6-way image classification set "processed" from GitHub (Agya-Aboagye-Otchere/CSCI-6379-3D-Printing-Defect-Detection-and-Correction); label vocabulary: bed adhesion, layer shifting, over extrusion, stringing, under extrusion, warping.

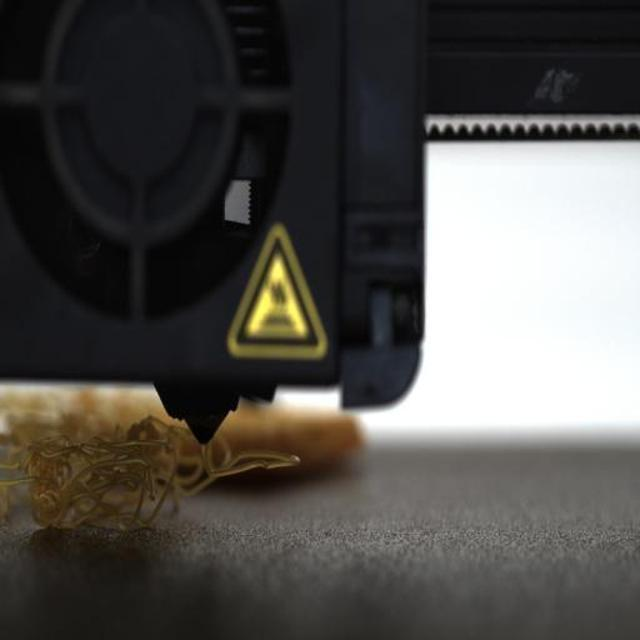
Label: bed adhesion

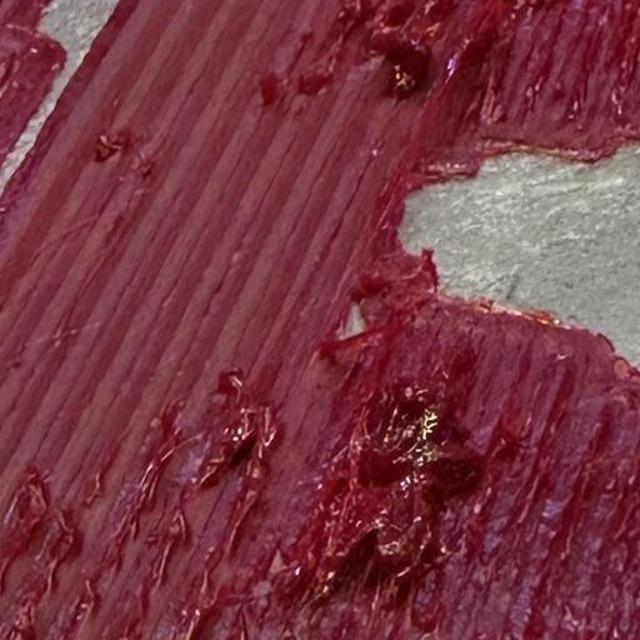
Label: over extrusion

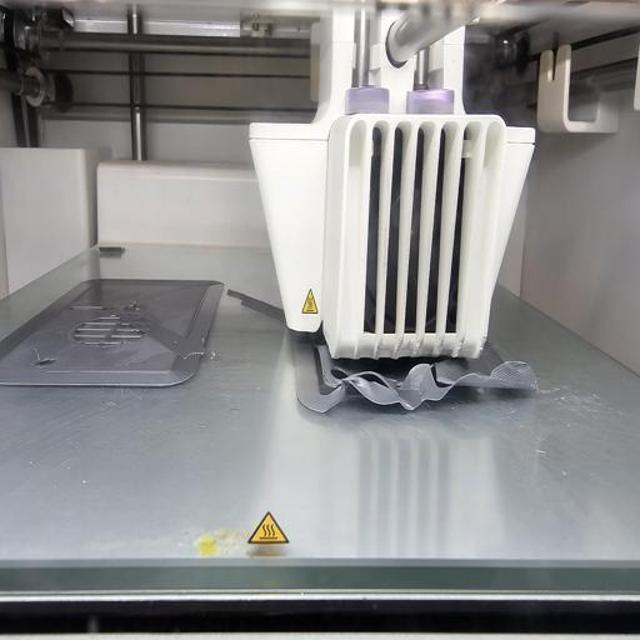
Label: bed adhesion

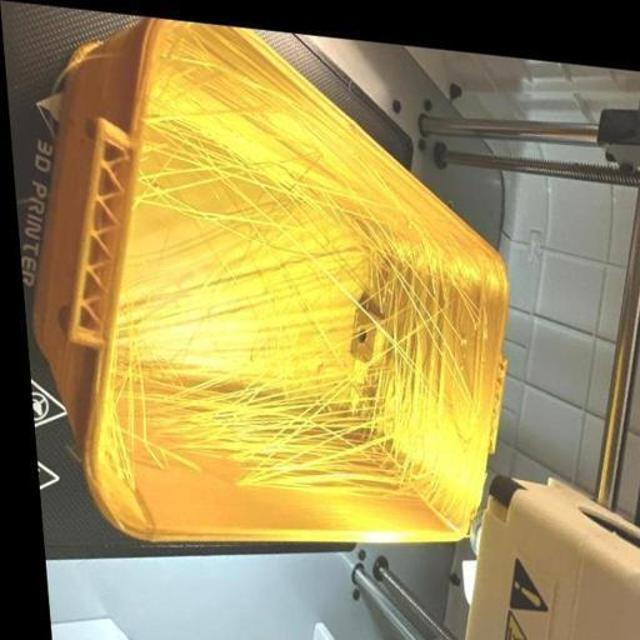
Label: stringing

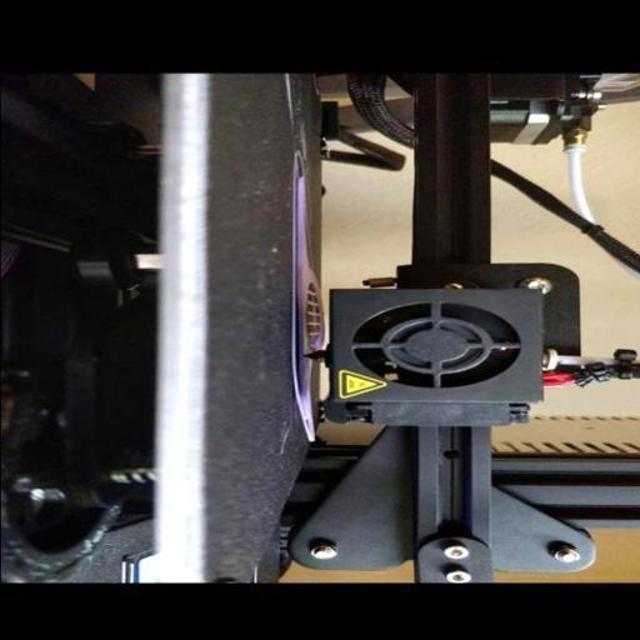
Label: warping

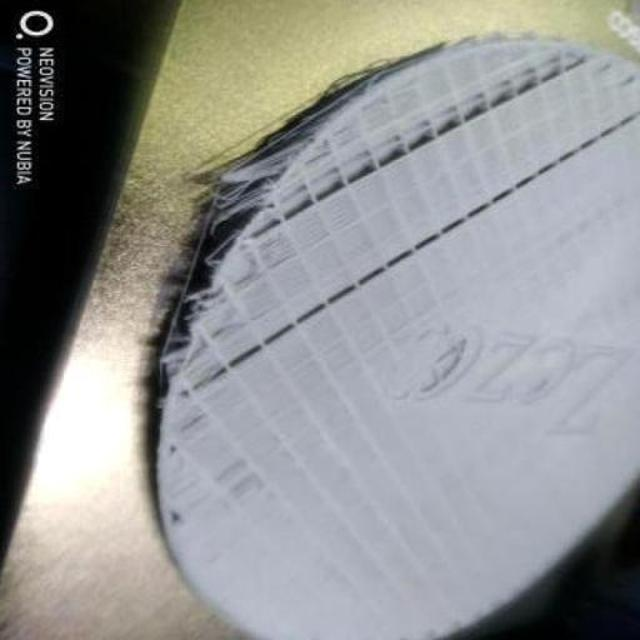
Label: under extrusion
